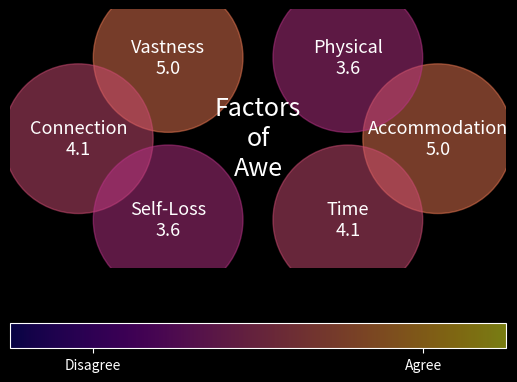

This figure's Python source:
import numpy as np
import matplotlib.pyplot as plt

# To-do:
#   Add colormap bar with Likert scale indicated
#   Make fonts nicer
#   Fix line segment length
#   Determine actual conversion factor between points and plot range
#   Figure out how to make transparent background

plt.style.use('dark_background')
filename = 'FactorsOfAwe.png'

center_text = 'Factors\nof\nAwe'
factors_of_awe = ['Accommodation', 'Physical', 'Vastness', 'Connection', 'Self-Loss', 'Time']
factors_of_awe_survey_result_means = [5.0, 3.6, 5.0, 4.1, 3.6, 4.1]
factors_of_awe_survey_result_standard_deviations = [0.5, 0.5, 0.5, 0.5, 0.5, 0.3]
factors_of_awe_strings = []

for index in range(len(factors_of_awe)):
    factors_of_awe_strings.append(factors_of_awe[index] + '\n' + \
                                  str(factors_of_awe_survey_result_means[index]))

# + ' (' + \
# str(factors_of_awe_survey_result_standard_deviations[index]) + ')')

# Plot parameters
centertext_fontsize = 18
bubbletext_fontsize = int(0.75 * centertext_fontsize)
bubble_diameter = 3.8
bubble_colormap = 'plasma'
side_length = 15
points_per_plot_range = 32
bubble_transparency = 0.5
margin_size = 1.0
line_color = 'white'
line_width = 4.

# Plot calculated parameters
number_of_vertices = len(factors_of_awe)
bubble_radius = bubble_diameter / 2.
intervertex_angle = 2 * np.pi / number_of_vertices
white_space = bubble_diameter
plot_range = 2 * bubble_radius + side_length + 2 * side_length * np.cos(intervertex_angle) + 2 * white_space
bubble_area = np.pi * (points_per_plot_range * bubble_radius) ** 2  # points ** 2
bubble_colors = factors_of_awe_survey_result_means

# Coordinates of bubbles at vertices of a regular polygon
polygon_point_indices = np.arange(0, number_of_vertices)
polygon_center = np.array([0.5 * plot_range, 0.5 * plot_range])
horizontal_coordinates = side_length * np.cos(polygon_point_indices * intervertex_angle) + polygon_center[0]
vertical_coordinates = side_length * np.sin(polygon_point_indices * intervertex_angle) + polygon_center[1]

# Coordinates of line segments run from central circle to vertices of regular polygon
bubble_radius *= 4.
line_starting_horizontal_coordinates = bubble_radius * np.cos(polygon_point_indices * intervertex_angle) + \
                                       polygon_center[0]
line_starting_vertical_coordinates = bubble_radius * np.sin(polygon_point_indices * intervertex_angle) + \
                                     polygon_center[1]
line_ending_horizontal_coordinates = (side_length - bubble_radius) * \
                                     np.cos(polygon_point_indices * intervertex_angle) + \
                                     polygon_center[0]
line_ending_vertical_coordinates = (side_length - bubble_radius) * \
                                   np.sin(polygon_point_indices * intervertex_angle) + \
                                   polygon_center[1]

# Plot line segments and text of bubbles
for index in polygon_point_indices:
    #    plt.plot(np.array([line_starting_horizontal_coordinates[index], line_ending_horizontal_coordinates[index]]),
    #             np.array([line_starting_vertical_coordinates[index], line_ending_vertical_coordinates[index]]),
    #             color=line_color, linewidth=line_width)
    plt.text(horizontal_coordinates[index], vertical_coordinates[index], factors_of_awe_strings[index],
             ha='center', va='center', fontsize=bubbletext_fontsize)

# Plot central text
plt.text(polygon_center[0], polygon_center[1], center_text, ha='center', va='center', fontsize=centertext_fontsize)

# Set axis range and turn off visualization of axis
plt.axis([0., plot_range, 0., plot_range])
# plt.axis('equal', adjustable='box')
# plt.axis('square')
plt.axis('off')
plt.margins(margin_size)

# Plot bubbles
plt.scatter(horizontal_coordinates, vertical_coordinates, s=bubble_area, c=bubble_colors, alpha=bubble_transparency,
            cmap=bubble_colormap, vmin=1, vmax=7)

# Plot colorbar
bubble_colorbar = plt.colorbar(orientation='horizontal')
bubble_colorbar.set_ticks([2., 6.])
bubble_colorbar.set_ticklabels(['Disagree', 'Agree'])

# plt.show()
plt.savefig(filename)
